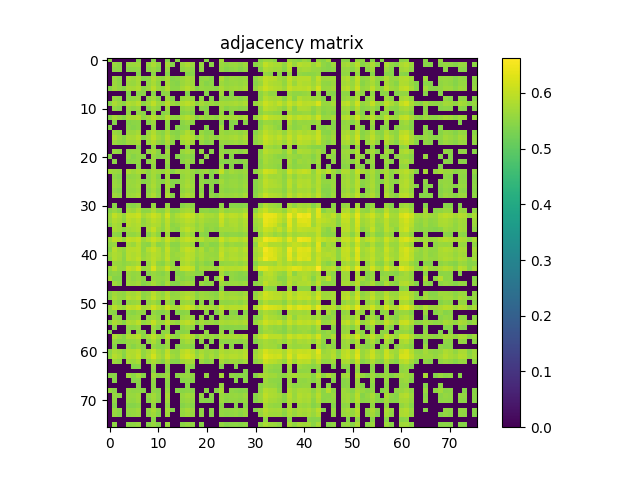

The data file committed next to this chart (first rows):
5.514900000000000357e-01, 0.000000000000000000e+00, 0.000000000000000000e+00, 0.000000000000000000e+00, 0.000000000000000000e+00, 0.000000000000000000e+00, 5.426199999999999912e-01, 0.000000000000000000e+00, 0.000000000000000000e+00, 5.433200000000000252e-01, 0.000000000000000000e+00, 0.000000000000000000e+00, 5.436199999999999921e-01, 0.000000000000000000e+00, 5.445299999999999585e-01, 0.000000000000000000e+00, 0.000000000000000000e+00, 0.000000000000000000e+00, 0.000000000000000000e+00, 0.000000000000000000e+00, 5.428399999999999892e-01, 0.000000000000000000e+00, 0.000000000000000000e+00, 5.732500000000000373e-01
0.000000000000000000e+00, 5.617900000000000116e-01, 5.498699999999999699e-01, 0.000000000000000000e+00, 5.605599999999999472e-01, 5.623299999999999965e-01, 5.694500000000000117e-01, 0.000000000000000000e+00, 5.571599999999999886e-01, 5.781500000000000528e-01, 5.546100000000000474e-01, 0.000000000000000000e+00, 5.733200000000000518e-01, 5.439899999999999736e-01, 0.000000000000000000e+00, 5.635200000000000209e-01, 5.786700000000000177e-01, 5.636999999999999789e-01, 0.000000000000000000e+00, 5.598300000000000498e-01, 0.000000000000000000e+00, 5.488499999999999490e-01, 0.000000000000000000e+00, 5.636499999999999844e-01
0.000000000000000000e+00, 5.498699999999999699e-01, 5.510199999999999543e-01, 0.000000000000000000e+00, 5.473000000000000087e-01, 5.504299999999999748e-01, 5.551099999999999923e-01, 0.000000000000000000e+00, 5.501500000000000279e-01, 5.636999999999999789e-01, 5.457300000000000484e-01, 0.000000000000000000e+00, 5.612700000000000466e-01, 0.000000000000000000e+00, 0.000000000000000000e+00, 5.530500000000000416e-01, 5.632500000000000284e-01, 5.514599999999999502e-01, 0.000000000000000000e+00, 5.542799999999999949e-01, 0.000000000000000000e+00, 0.000000000000000000e+00, 0.000000000000000000e+00, 5.592200000000000504e-01
0.000000000000000000e+00, 0.000000000000000000e+00, 0.000000000000000000e+00, 0.000000000000000000e+00, 0.000000000000000000e+00, 0.000000000000000000e+00, 5.426999999999999602e-01, 0.000000000000000000e+00, 0.000000000000000000e+00, 5.484999999999999876e-01, 0.000000000000000000e+00, 0.000000000000000000e+00, 5.449300000000000255e-01, 0.000000000000000000e+00, 0.000000000000000000e+00, 0.000000000000000000e+00, 5.448300000000000365e-01, 5.465100000000000513e-01, 0.000000000000000000e+00, 0.000000000000000000e+00, 0.000000000000000000e+00, 0.000000000000000000e+00, 0.000000000000000000e+00, 0.000000000000000000e+00
0.000000000000000000e+00, 5.605599999999999472e-01, 5.473000000000000087e-01, 0.000000000000000000e+00, 5.719800000000000439e-01, 5.642099999999999893e-01, 5.766599999999999504e-01, 5.421200000000000463e-01, 5.510500000000000398e-01, 5.808699999999999974e-01, 5.607400000000000162e-01, 5.535999999999999810e-01, 5.767799999999999594e-01, 5.436699999999999866e-01, 5.492500000000000160e-01, 5.641000000000000458e-01, 5.770800000000000374e-01, 5.662099999999999911e-01, 0.000000000000000000e+00, 5.522799999999999931e-01, 5.547600000000000309e-01, 5.459000000000000519e-01, 0.000000000000000000e+00, 5.778699999999999948e-01
0.000000000000000000e+00, 5.623299999999999965e-01, 5.504299999999999748e-01, 0.000000000000000000e+00, 5.642099999999999893e-01, 5.604299999999999837e-01, 5.738699999999999912e-01, 0.000000000000000000e+00, 5.546900000000000164e-01, 5.766200000000000214e-01, 5.519800000000000262e-01, 0.000000000000000000e+00, 5.758199999999999985e-01, 5.479899999999999771e-01, 5.416600000000000303e-01, 5.643500000000000183e-01, 5.726999999999999869e-01, 5.655400000000000427e-01, 0.000000000000000000e+00, 5.581800000000000095e-01, 5.418699999999999628e-01, 5.503200000000000314e-01, 0.000000000000000000e+00, 5.673200000000000465e-01
5.426199999999999912e-01, 5.694399999999999462e-01, 5.551099999999999923e-01, 5.426999999999999602e-01, 5.766599999999999504e-01, 5.738699999999999912e-01, 5.837999999999999856e-01, 5.486199999999999966e-01, 5.629199999999999759e-01, 5.914700000000000513e-01, 5.633799999999999919e-01, 5.553900000000000503e-01, 5.865700000000000358e-01, 5.516699999999999937e-01, 5.518300000000000427e-01, 5.746700000000000141e-01, 5.889199999999999990e-01, 5.758199999999999985e-01, 5.421599999999999753e-01, 5.618300000000000516e-01, 5.566699999999999982e-01, 5.551300000000000123e-01, 5.482799999999999896e-01, 5.783500000000000307e-01
0.000000000000000000e+00, 0.000000000000000000e+00, 0.000000000000000000e+00, 0.000000000000000000e+00, 5.421200000000000463e-01, 0.000000000000000000e+00, 5.486199999999999966e-01, 5.481200000000000516e-01, 0.000000000000000000e+00, 5.489300000000000290e-01, 0.000000000000000000e+00, 5.485299999999999621e-01, 5.527499999999999636e-01, 0.000000000000000000e+00, 0.000000000000000000e+00, 0.000000000000000000e+00, 5.431799999999999962e-01, 0.000000000000000000e+00, 0.000000000000000000e+00, 0.000000000000000000e+00, 5.417999999999999483e-01, 0.000000000000000000e+00, 0.000000000000000000e+00, 5.697600000000000442e-01
0.000000000000000000e+00, 5.571599999999999886e-01, 5.501500000000000279e-01, 0.000000000000000000e+00, 5.510500000000000398e-01, 5.546900000000000164e-01, 5.629100000000000215e-01, 0.000000000000000000e+00, 5.531800000000000050e-01, 5.713000000000000300e-01, 5.438199999999999701e-01, 0.000000000000000000e+00, 5.674599999999999644e-01, 5.434099999999999486e-01, 0.000000000000000000e+00, 5.603000000000000203e-01, 5.696200000000000152e-01, 5.601399999999999713e-01, 0.000000000000000000e+00, 5.558300000000000463e-01, 0.000000000000000000e+00, 5.453299999999999814e-01, 0.000000000000000000e+00, 5.538100000000000245e-01
5.433200000000000252e-01, 5.781500000000000528e-01, 5.636999999999999789e-01, 5.484999999999999876e-01, 5.808699999999999974e-01, 5.766200000000000214e-01, 5.914700000000000513e-01, 5.489300000000000290e-01, 5.713000000000000300e-01, 5.960100000000000398e-01, 5.668999999999999595e-01, 5.560100000000000042e-01, 5.920499999999999652e-01, 5.642399999999999638e-01, 5.522500000000000187e-01, 5.847599999999999465e-01, 5.958400000000000363e-01, 5.840100000000000291e-01, 5.494900000000000340e-01, 5.726700000000000124e-01, 5.607600000000000362e-01, 5.646900000000000253e-01, 5.533700000000000285e-01, 5.729100000000000303e-01
0.000000000000000000e+00, 5.546100000000000474e-01, 5.457300000000000484e-01, 0.000000000000000000e+00, 5.607400000000000162e-01, 5.519800000000000262e-01, 5.633700000000000374e-01, 0.000000000000000000e+00, 5.438199999999999701e-01, 5.668999999999999595e-01, 5.503400000000000514e-01, 0.000000000000000000e+00, 5.654200000000000337e-01, 0.000000000000000000e+00, 0.000000000000000000e+00, 5.562899999999999512e-01, 5.648800000000000487e-01, 5.550000000000000488e-01, 0.000000000000000000e+00, 5.473299999999999832e-01, 5.424700000000000077e-01, 0.000000000000000000e+00, 0.000000000000000000e+00, 5.665799999999999725e-01
0.000000000000000000e+00, 0.000000000000000000e+00, 0.000000000000000000e+00, 0.000000000000000000e+00, 5.536100000000000465e-01, 0.000000000000000000e+00, 5.553900000000000503e-01, 5.485299999999999621e-01, 0.000000000000000000e+00, 5.560100000000000042e-01, 0.000000000000000000e+00, 5.437600000000000211e-01, 5.558899999999999952e-01, 0.000000000000000000e+00, 0.000000000000000000e+00, 5.453599999999999559e-01, 5.518899999999999917e-01, 5.416100000000000358e-01, 0.000000000000000000e+00, 0.000000000000000000e+00, 5.471099999999999852e-01, 0.000000000000000000e+00, 0.000000000000000000e+00, 5.579199999999999715e-01
5.436199999999999921e-01, 5.733200000000000518e-01, 5.612700000000000466e-01, 5.449300000000000255e-01, 5.767799999999999594e-01, 5.758199999999999985e-01, 5.865599999999999703e-01, 5.527499999999999636e-01, 5.674599999999999644e-01, 5.920499999999999652e-01, 5.654200000000000337e-01, 5.558899999999999952e-01, 5.895599999999999730e-01, 5.556799999999999518e-01, 5.529199999999999671e-01, 5.771800000000000264e-01, 5.897299999999999764e-01, 5.789600000000000302e-01, 5.460500000000000353e-01, 5.688499999999999668e-01, 5.544700000000000184e-01, 5.609699999999999687e-01, 5.512399999999999523e-01, 5.795400000000000551e-01
0.000000000000000000e+00, 5.439899999999999736e-01, 0.000000000000000000e+00, 0.000000000000000000e+00, 5.436699999999999866e-01, 5.479899999999999771e-01, 5.516699999999999937e-01, 0.000000000000000000e+00, 5.434099999999999486e-01, 5.642399999999999638e-01, 0.000000000000000000e+00, 0.000000000000000000e+00, 5.556799999999999518e-01, 0.000000000000000000e+00, 0.000000000000000000e+00, 5.485700000000000021e-01, 5.620300000000000296e-01, 5.497199999999999864e-01, 0.000000000000000000e+00, 0.000000000000000000e+00, 0.000000000000000000e+00, 0.000000000000000000e+00, 0.000000000000000000e+00, 5.466199999999999948e-01
5.445299999999999585e-01, 0.000000000000000000e+00, 0.000000000000000000e+00, 0.000000000000000000e+00, 5.492500000000000160e-01, 5.416600000000000303e-01, 5.518300000000000427e-01, 0.000000000000000000e+00, 0.000000000000000000e+00, 5.522599999999999731e-01, 0.000000000000000000e+00, 0.000000000000000000e+00, 5.529199999999999671e-01, 0.000000000000000000e+00, 5.426100000000000367e-01, 5.417699999999999738e-01, 5.488800000000000345e-01, 0.000000000000000000e+00, 0.000000000000000000e+00, 0.000000000000000000e+00, 5.429399999999999782e-01, 0.000000000000000000e+00, 0.000000000000000000e+00, 5.678199999999999914e-01
0.000000000000000000e+00, 5.635200000000000209e-01, 5.530500000000000416e-01, 0.000000000000000000e+00, 5.641000000000000458e-01, 5.643500000000000183e-01, 5.746700000000000141e-01, 0.000000000000000000e+00, 5.603000000000000203e-01, 5.847599999999999465e-01, 5.562899999999999512e-01, 5.453599999999999559e-01, 5.771800000000000264e-01, 5.485700000000000021e-01, 5.417699999999999738e-01, 5.619600000000000151e-01, 5.843599999999999905e-01, 5.660300000000000331e-01, 0.000000000000000000e+00, 5.600600000000000023e-01, 5.459199999999999608e-01, 5.483200000000000296e-01, 0.000000000000000000e+00, 5.668499999999999650e-01
0.000000000000000000e+00, 5.786700000000000177e-01, 5.632500000000000284e-01, 5.448300000000000365e-01, 5.770800000000000374e-01, 5.726999999999999869e-01, 5.889299999999999535e-01, 5.431799999999999962e-01, 5.696200000000000152e-01, 5.958400000000000363e-01, 5.648800000000000487e-01, 5.518899999999999917e-01, 5.897400000000000420e-01, 5.620300000000000296e-01, 5.488800000000000345e-01, 5.843599999999999905e-01, 5.913300000000000223e-01, 5.839100000000000401e-01, 5.476999999999999647e-01, 5.735599999999999588e-01, 5.530199999999999561e-01, 5.638900000000000023e-01, 5.506400000000000183e-01, 5.723200000000000509e-01
0.000000000000000000e+00, 5.636999999999999789e-01, 5.514599999999999502e-01, 5.465100000000000513e-01, 5.662099999999999911e-01, 5.655400000000000427e-01, 5.758199999999999985e-01, 0.000000000000000000e+00, 5.601399999999999713e-01, 5.840100000000000291e-01, 5.550000000000000488e-01, 5.416100000000000358e-01, 5.789600000000000302e-01, 5.497199999999999864e-01, 0.000000000000000000e+00, 5.660300000000000331e-01, 5.839100000000000401e-01, 5.681399999999999784e-01, 0.000000000000000000e+00, 5.599800000000000333e-01, 5.440500000000000336e-01, 5.511399999999999633e-01, 0.000000000000000000e+00, 5.619199999999999751e-01
0.000000000000000000e+00, 0.000000000000000000e+00, 0.000000000000000000e+00, 0.000000000000000000e+00, 0.000000000000000000e+00, 0.000000000000000000e+00, 5.421599999999999753e-01, 0.000000000000000000e+00, 0.000000000000000000e+00, 5.494999999999999885e-01, 0.000000000000000000e+00, 0.000000000000000000e+00, 5.460500000000000353e-01, 0.000000000000000000e+00, 0.000000000000000000e+00, 0.000000000000000000e+00, 5.476999999999999647e-01, 0.000000000000000000e+00, 0.000000000000000000e+00, 0.000000000000000000e+00, 0.000000000000000000e+00, 0.000000000000000000e+00, 0.000000000000000000e+00, 5.446199999999999930e-01
0.000000000000000000e+00, 5.598300000000000498e-01, 5.542799999999999949e-01, 0.000000000000000000e+00, 5.522799999999999931e-01, 5.581800000000000095e-01, 5.618300000000000516e-01, 0.000000000000000000e+00, 5.558300000000000463e-01, 5.726700000000000124e-01, 5.473299999999999832e-01, 0.000000000000000000e+00, 5.688499999999999668e-01, 0.000000000000000000e+00, 0.000000000000000000e+00, 5.600600000000000023e-01, 5.735599999999999588e-01, 5.599800000000000333e-01, 0.000000000000000000e+00, 5.571000000000000396e-01, 0.000000000000000000e+00, 5.481200000000000516e-01, 0.000000000000000000e+00, 5.584000000000000075e-01
5.428399999999999892e-01, 0.000000000000000000e+00, 0.000000000000000000e+00, 0.000000000000000000e+00, 5.547600000000000309e-01, 5.418699999999999628e-01, 5.566699999999999982e-01, 5.418100000000000138e-01, 0.000000000000000000e+00, 5.607600000000000362e-01, 5.424700000000000077e-01, 5.471099999999999852e-01, 5.544700000000000184e-01, 0.000000000000000000e+00, 5.429399999999999782e-01, 5.459199999999999608e-01, 5.530199999999999561e-01, 5.440500000000000336e-01, 0.000000000000000000e+00, 0.000000000000000000e+00, 5.499199999999999644e-01, 0.000000000000000000e+00, 0.000000000000000000e+00, 5.660500000000000531e-01
0.000000000000000000e+00, 5.488399999999999945e-01, 0.000000000000000000e+00, 0.000000000000000000e+00, 5.459000000000000519e-01, 5.503200000000000314e-01, 5.551300000000000123e-01, 0.000000000000000000e+00, 5.453299999999999814e-01, 5.646900000000000253e-01, 0.000000000000000000e+00, 0.000000000000000000e+00, 5.609699999999999687e-01, 0.000000000000000000e+00, 0.000000000000000000e+00, 5.483200000000000296e-01, 5.638900000000000023e-01, 5.511399999999999633e-01, 0.000000000000000000e+00, 5.481200000000000516e-01, 0.000000000000000000e+00, 0.000000000000000000e+00, 0.000000000000000000e+00, 5.444600000000000550e-01
0.000000000000000000e+00, 0.000000000000000000e+00, 0.000000000000000000e+00, 0.000000000000000000e+00, 0.000000000000000000e+00, 0.000000000000000000e+00, 5.482799999999999896e-01, 0.000000000000000000e+00, 0.000000000000000000e+00, 5.533799999999999830e-01, 0.000000000000000000e+00, 0.000000000000000000e+00, 5.512399999999999523e-01, 0.000000000000000000e+00, 0.000000000000000000e+00, 0.000000000000000000e+00, 5.506400000000000183e-01, 0.000000000000000000e+00, 0.000000000000000000e+00, 0.000000000000000000e+00, 0.000000000000000000e+00, 0.000000000000000000e+00, 0.000000000000000000e+00, 5.607999999999999652e-01
5.732500000000000373e-01, 5.636499999999999844e-01, 5.592200000000000504e-01, 0.000000000000000000e+00, 5.778699999999999948e-01, 5.673200000000000465e-01, 5.783500000000000307e-01, 5.697600000000000442e-01, 5.538100000000000245e-01, 5.729100000000000303e-01, 5.665900000000000380e-01, 5.579199999999999715e-01, 5.795299999999999896e-01, 5.466199999999999948e-01, 5.678199999999999914e-01, 5.668499999999999650e-01, 5.723200000000000509e-01, 5.619199999999999751e-01, 5.446199999999999930e-01, 5.584000000000000075e-01, 5.660500000000000531e-01, 5.444600000000000550e-01, 5.607999999999999652e-01, 6.018299999999999761e-01
0.000000000000000000e+00, 5.538999999999999480e-01, 5.438800000000000301e-01, 0.000000000000000000e+00, 5.543400000000000549e-01, 5.556999999999999718e-01, 5.639899999999999913e-01, 0.000000000000000000e+00, 5.498699999999999699e-01, 5.722399999999999709e-01, 5.466199999999999948e-01, 0.000000000000000000e+00, 5.677100000000000479e-01, 0.000000000000000000e+00, 0.000000000000000000e+00, 5.564599999999999547e-01, 5.694000000000000172e-01, 5.576299999999999590e-01, 0.000000000000000000e+00, 5.499800000000000244e-01, 0.000000000000000000e+00, 5.429599999999999982e-01, 0.000000000000000000e+00, 5.552599999999999758e-01
0.000000000000000000e+00, 5.600600000000000023e-01, 5.506100000000000438e-01, 0.000000000000000000e+00, 5.635200000000000209e-01, 5.614000000000000101e-01, 5.699800000000000422e-01, 5.428100000000000147e-01, 5.539600000000000080e-01, 5.741600000000000037e-01, 5.555999999999999828e-01, 5.445999999999999730e-01, 5.729800000000000448e-01, 5.415600000000000414e-01, 5.463299999999999823e-01, 5.614500000000000046e-01, 5.731500000000000483e-01, 5.609499999999999487e-01, 0.000000000000000000e+00, 5.564799999999999747e-01, 5.462900000000000533e-01, 5.469899999999999762e-01, 5.425600000000000422e-01, 5.723399999999999599e-01
0.000000000000000000e+00, 5.638199999999999878e-01, 5.549699999999999633e-01, 0.000000000000000000e+00, 5.617100000000000426e-01, 5.629699999999999704e-01, 5.720600000000000129e-01, 0.000000000000000000e+00, 5.584099999999999620e-01, 5.784799999999999942e-01, 5.546100000000000474e-01, 0.000000000000000000e+00, 5.760399999999999965e-01, 5.463400000000000478e-01, 0.000000000000000000e+00, 5.647699999999999942e-01, 5.789499999999999647e-01, 5.657799999999999496e-01, 0.000000000000000000e+00, 5.617699999999999916e-01, 0.000000000000000000e+00, 5.516900000000000137e-01, 0.000000000000000000e+00, 5.643200000000000438e-01
0.000000000000000000e+00, 5.527600000000000291e-01, 5.428100000000000147e-01, 0.000000000000000000e+00, 5.583900000000000530e-01, 5.576900000000000190e-01, 5.667499999999999760e-01, 0.000000000000000000e+00, 5.493200000000000305e-01, 5.704200000000000381e-01, 5.486100000000000421e-01, 0.000000000000000000e+00, 5.697699999999999987e-01, 0.000000000000000000e+00, 0.000000000000000000e+00, 5.567600000000000326e-01, 5.697799999999999532e-01, 5.594200000000000284e-01, 0.000000000000000000e+00, 5.507800000000000473e-01, 0.000000000000000000e+00, 5.433799999999999741e-01, 0.000000000000000000e+00, 5.575099999999999500e-01
0.000000000000000000e+00, 5.657400000000000206e-01, 5.545799999999999619e-01, 0.000000000000000000e+00, 5.634200000000000319e-01, 5.665200000000000236e-01, 5.767799999999999594e-01, 0.000000000000000000e+00, 5.616600000000000481e-01, 5.820600000000000218e-01, 5.543299999999999894e-01, 0.000000000000000000e+00, 5.809699999999999864e-01, 5.466600000000000348e-01, 0.000000000000000000e+00, 5.696299999999999697e-01, 5.823199999999999488e-01, 5.692700000000000538e-01, 0.000000000000000000e+00, 5.643899999999999473e-01, 0.000000000000000000e+00, 5.552700000000000413e-01, 5.422799999999999843e-01, 5.664099999999999691e-01
0.000000000000000000e+00, 0.000000000000000000e+00, 0.000000000000000000e+00, 0.000000000000000000e+00, 0.000000000000000000e+00, 0.000000000000000000e+00, 0.000000000000000000e+00, 0.000000000000000000e+00, 0.000000000000000000e+00, 0.000000000000000000e+00, 0.000000000000000000e+00, 0.000000000000000000e+00, 0.000000000000000000e+00, 0.000000000000000000e+00, 0.000000000000000000e+00, 0.000000000000000000e+00, 0.000000000000000000e+00, 0.000000000000000000e+00, 0.000000000000000000e+00, 0.000000000000000000e+00, 0.000000000000000000e+00, 0.000000000000000000e+00, 0.000000000000000000e+00, 0.000000000000000000e+00
0.000000000000000000e+00, 5.453099999999999614e-01, 0.000000000000000000e+00, 0.000000000000000000e+00, 5.515200000000000102e-01, 5.465499999999999803e-01, 5.577100000000000390e-01, 0.000000000000000000e+00, 0.000000000000000000e+00, 5.582200000000000495e-01, 0.000000000000000000e+00, 0.000000000000000000e+00, 5.596400000000000263e-01, 0.000000000000000000e+00, 0.000000000000000000e+00, 5.441700000000000426e-01, 5.575599999999999445e-01, 5.498899999999999899e-01, 0.000000000000000000e+00, 0.000000000000000000e+00, 0.000000000000000000e+00, 0.000000000000000000e+00, 0.000000000000000000e+00, 5.521500000000000297e-01
5.443500000000000005e-01, 5.604999999999999982e-01, 5.424600000000000533e-01, 0.000000000000000000e+00, 5.708900000000000086e-01, 5.635299999999999754e-01, 5.843899999999999650e-01, 5.495799999999999574e-01, 5.525999999999999801e-01, 5.779100000000000348e-01, 5.542899999999999494e-01, 5.478499999999999481e-01, 5.822399999999999798e-01, 5.436699999999999866e-01, 5.474200000000000177e-01, 5.689400000000000013e-01, 5.755299999999999860e-01, 5.650300000000000322e-01, 0.000000000000000000e+00, 5.514799999999999702e-01, 5.519199999999999662e-01, 5.465900000000000203e-01, 5.480800000000000116e-01, 5.771600000000000064e-01
5.630399999999999849e-01, 5.988499999999999934e-01, 5.820899999999999963e-01, 5.586400000000000254e-01, 5.993800000000000239e-01, 5.994099999999999984e-01, 6.107700000000000351e-01, 5.728299999999999503e-01, 5.889799999999999480e-01, 6.104800000000000226e-01, 5.945500000000000229e-01, 5.690899999999999848e-01, 6.143100000000000227e-01, 5.638499999999999623e-01, 5.811699999999999644e-01, 5.962199999999999722e-01, 6.099400000000000377e-01, 5.995200000000000529e-01, 5.717400000000000260e-01, 5.931699999999999751e-01, 5.758900000000000130e-01, 5.770399999999999974e-01, 5.685499999999999998e-01, 6.145899999999999697e-01
5.605999999999999872e-01, 5.838700000000000001e-01, 5.748299999999999521e-01, 5.494999999999999885e-01, 5.922500000000000542e-01, 5.832199999999999607e-01, 5.944300000000000139e-01, 5.548999999999999488e-01, 5.754399999999999515e-01, 5.942899999999999849e-01, 5.839699999999999891e-01, 5.619100000000000206e-01, 5.953199999999999603e-01, 5.611399999999999721e-01, 5.714200000000000390e-01, 5.826400000000000468e-01, 5.956900000000000528e-01, 5.864200000000000523e-01, 5.665799999999999725e-01, 5.803300000000000125e-01, 5.655000000000000027e-01, 5.628100000000000325e-01, 5.598199999999999843e-01, 6.054300000000000237e-01
5.462399999999999478e-01, 5.759900000000000020e-01, 5.669399999999999995e-01, 0.000000000000000000e+00, 5.859499999999999709e-01, 5.799400000000000110e-01, 5.869199999999999973e-01, 5.574000000000000066e-01, 5.720899999999999874e-01, 5.835200000000000387e-01, 5.782699999999999507e-01, 5.527900000000000036e-01, 5.887599999999999500e-01, 5.502200000000000424e-01, 5.583200000000000385e-01, 5.746299999999999741e-01, 5.846400000000000485e-01, 5.752800000000000136e-01, 5.554700000000000193e-01, 5.747200000000000086e-01, 5.561700000000000532e-01, 5.588400000000000034e-01, 5.556100000000000483e-01, 5.968900000000000317e-01
0.000000000000000000e+00, 5.756099999999999550e-01, 5.691800000000000193e-01, 5.502500000000000169e-01, 5.712599999999999900e-01, 5.752800000000000136e-01, 5.838700000000000001e-01, 0.000000000000000000e+00, 5.772399999999999753e-01, 6.024899999999999700e-01, 5.688699999999999868e-01, 5.502599999999999714e-01, 5.880900000000000016e-01, 5.560599999999999987e-01, 5.469899999999999762e-01, 5.824599999999999778e-01, 5.997200000000000308e-01, 5.830800000000000427e-01, 5.604500000000000037e-01, 5.742300000000000182e-01, 5.486299999999999510e-01, 5.593099999999999739e-01, 5.487600000000000255e-01, 5.721300000000000274e-01
0.000000000000000000e+00, 5.544000000000000039e-01, 5.461000000000000298e-01, 0.000000000000000000e+00, 5.589499999999999469e-01, 5.562799999999999967e-01, 5.659499999999999531e-01, 0.000000000000000000e+00, 5.471899999999999542e-01, 5.758199999999999985e-01, 5.507900000000000018e-01, 0.000000000000000000e+00, 5.677799999999999514e-01, 0.000000000000000000e+00, 0.000000000000000000e+00, 5.584000000000000075e-01, 5.752099999999999991e-01, 5.633399999999999519e-01, 0.000000000000000000e+00, 5.503299999999999859e-01, 5.426699999999999857e-01, 0.000000000000000000e+00, 0.000000000000000000e+00, 5.587600000000000344e-01
5.654700000000000282e-01, 5.957999999999999963e-01, 5.861499999999999488e-01, 5.606400000000000272e-01, 5.999999999999999778e-01, 5.944700000000000539e-01, 6.050699999999999967e-01, 5.651199999999999557e-01, 5.859100000000000419e-01, 6.088299999999999823e-01, 5.888299999999999645e-01, 5.675099999999999589e-01, 6.075099999999999945e-01, 5.790199999999999791e-01, 5.680199999999999694e-01, 5.918099999999999472e-01, 6.047599999999999643e-01, 5.943000000000000504e-01, 5.725999999999999979e-01, 5.884099999999999886e-01, 5.686999999999999833e-01, 5.745200000000000307e-01, 5.666999999999999815e-01, 6.089799999999999658e-01
5.529100000000000126e-01, 5.596999999999999753e-01, 0.000000000000000000e+00, 0.000000000000000000e+00, 5.727700000000000014e-01, 5.624099999999999655e-01, 5.887799999999999701e-01, 5.524499999999999966e-01, 5.486799999999999455e-01, 5.850499999999999590e-01, 5.478600000000000136e-01, 5.523000000000000131e-01, 5.855000000000000204e-01, 5.472700000000000342e-01, 5.479600000000000026e-01, 5.737999999999999767e-01, 5.768799999999999484e-01, 5.662399999999999656e-01, 0.000000000000000000e+00, 5.453500000000000014e-01, 5.571199999999999486e-01, 5.448100000000000165e-01, 5.467600000000000238e-01, 5.818799999999999528e-01
5.425900000000000167e-01, 5.888299999999999645e-01, 5.694799999999999862e-01, 5.559300000000000352e-01, 5.887299999999999756e-01, 5.893500000000000405e-01, 5.943899999999999739e-01, 5.535600000000000520e-01, 5.860400000000000054e-01, 6.048599999999999532e-01, 5.844200000000000506e-01, 5.579199999999999715e-01, 6.016399999999999526e-01, 5.608199999999999852e-01, 5.568300000000000471e-01, 5.863800000000000123e-01, 6.060200000000000031e-01, 5.952800000000000313e-01, 5.645400000000000418e-01, 5.826999999999999957e-01, 5.523700000000000276e-01, 5.697200000000000042e-01, 5.567999999999999616e-01, 5.961800000000000432e-01
5.635499999999999954e-01, 5.820199999999999818e-01, 5.742000000000000437e-01, 5.510099999999999998e-01, 5.891199999999999770e-01, 5.817600000000000549e-01, 5.929499999999999771e-01, 5.589100000000000179e-01, 5.743899999999999562e-01, 5.928299999999999681e-01, 5.809499999999999664e-01, 5.623700000000000365e-01, 5.943800000000000194e-01, 5.581300000000000150e-01, 5.672099999999999920e-01, 5.776799999999999713e-01, 5.940699999999999870e-01, 5.857900000000000329e-01, 5.642700000000000493e-01, 5.752899999999999681e-01, 5.644099999999999673e-01, 5.603799999999999892e-01, 5.575999999999999845e-01, 6.038799999999999724e-01
5.514400000000000412e-01, 5.841199999999999726e-01, 5.703399999999999581e-01, 5.473400000000000487e-01, 5.911499999999999533e-01, 5.854599999999999804e-01, 5.990299999999999514e-01, 5.624200000000000310e-01, 5.768499999999999739e-01, 5.953800000000000203e-01, 5.785799999999999832e-01, 5.632099999999999884e-01, 5.999299999999999633e-01, 5.597800000000000553e-01, 5.620100000000000096e-01, 5.836599999999999566e-01, 5.981199999999999850e-01, 5.867299999999999738e-01, 5.564099999999999602e-01, 5.758999999999999675e-01, 5.610500000000000487e-01, 5.668100000000000360e-01, 5.596600000000000463e-01, 5.981400000000000050e-01
0.000000000000000000e+00, 5.645900000000000363e-01, 5.606499999999999817e-01, 5.498800000000000354e-01, 5.621199999999999530e-01, 5.670699999999999630e-01, 5.763000000000000345e-01, 0.000000000000000000e+00, 5.621599999999999930e-01, 5.914899999999999602e-01, 5.526799999999999491e-01, 5.451799999999999979e-01, 5.772399999999999753e-01, 5.524900000000000366e-01, 0.000000000000000000e+00, 5.774200000000000443e-01, 5.861399999999999944e-01, 5.710899999999999865e-01, 5.462700000000000333e-01, 5.614299999999999846e-01, 5.416600000000000303e-01, 5.480300000000000171e-01, 0.000000000000000000e+00, 5.569399999999999906e-01
5.578499999999999570e-01, 5.880499999999999616e-01, 5.611800000000000122e-01, 5.594000000000000083e-01, 5.993699999999999584e-01, 5.883000000000000451e-01, 6.181200000000000028e-01, 5.618100000000000316e-01, 5.700899999999999856e-01, 6.222600000000000353e-01, 5.716299999999999715e-01, 5.737700000000000022e-01, 6.127599999999999714e-01, 5.694099999999999717e-01, 5.586999999999999744e-01, 6.053100000000000147e-01, 6.107099999999999751e-01, 5.986099999999999755e-01, 5.425600000000000422e-01, 5.729400000000000048e-01, 5.699300000000000477e-01, 5.719600000000000239e-01, 5.593399999999999483e-01, 5.965799999999999992e-01
5.451899999999999524e-01, 5.537699999999999845e-01, 5.469899999999999762e-01, 0.000000000000000000e+00, 5.634599999999999609e-01, 5.567800000000000527e-01, 5.598400000000000043e-01, 0.000000000000000000e+00, 5.437600000000000211e-01, 5.596900000000000208e-01, 5.511800000000000033e-01, 5.420300000000000118e-01, 5.620500000000000496e-01, 0.000000000000000000e+00, 5.419100000000000028e-01, 5.470599999999999907e-01, 5.625900000000000345e-01, 5.573700000000000321e-01, 5.476600000000000357e-01, 5.467199999999999838e-01, 0.000000000000000000e+00, 0.000000000000000000e+00, 0.000000000000000000e+00, 5.738999999999999657e-01
5.727799999999999558e-01, 5.427899999999999947e-01, 5.429599999999999982e-01, 0.000000000000000000e+00, 5.653099999999999792e-01, 5.543400000000000549e-01, 5.630100000000000104e-01, 5.482099999999999751e-01, 0.000000000000000000e+00, 5.622000000000000330e-01, 5.565099999999999492e-01, 5.519500000000000517e-01, 5.636900000000000244e-01, 0.000000000000000000e+00, 5.565999999999999837e-01, 5.456900000000000084e-01, 5.554200000000000248e-01, 5.455600000000000449e-01, 0.000000000000000000e+00, 0.000000000000000000e+00, 5.616799999999999571e-01, 0.000000000000000000e+00, 5.425299999999999567e-01, 5.942300000000000360e-01
0.000000000000000000e+00, 5.657200000000000006e-01, 5.503099999999999659e-01, 0.000000000000000000e+00, 5.649399999999999977e-01, 5.626999999999999780e-01, 5.719199999999999839e-01, 5.415999999999999703e-01, 5.558400000000000007e-01, 5.727200000000000069e-01, 5.563099999999999712e-01, 5.426199999999999912e-01, 5.761699999999999600e-01, 5.426400000000000112e-01, 5.424600000000000533e-01, 5.636299999999999644e-01, 5.720199999999999729e-01, 5.613399999999999501e-01, 0.000000000000000000e+00, 5.601500000000000368e-01, 5.471200000000000507e-01, 5.519699999999999607e-01, 0.000000000000000000e+00, 5.688699999999999868e-01
0.000000000000000000e+00, 0.000000000000000000e+00, 0.000000000000000000e+00, 0.000000000000000000e+00, 0.000000000000000000e+00, 0.000000000000000000e+00, 0.000000000000000000e+00, 0.000000000000000000e+00, 0.000000000000000000e+00, 0.000000000000000000e+00, 0.000000000000000000e+00, 0.000000000000000000e+00, 0.000000000000000000e+00, 0.000000000000000000e+00, 0.000000000000000000e+00, 0.000000000000000000e+00, 0.000000000000000000e+00, 0.000000000000000000e+00, 0.000000000000000000e+00, 0.000000000000000000e+00, 0.000000000000000000e+00, 0.000000000000000000e+00, 0.000000000000000000e+00, 5.426100000000000367e-01
5.489699999999999580e-01, 5.680100000000000149e-01, 5.595900000000000318e-01, 5.538499999999999535e-01, 5.772899999999999698e-01, 5.704399999999999471e-01, 5.854599999999999804e-01, 5.507499999999999618e-01, 5.593200000000000394e-01, 5.883899999999999686e-01, 5.659199999999999786e-01, 5.567999999999999616e-01, 5.855099999999999749e-01, 5.527100000000000346e-01, 5.572700000000000431e-01, 5.747799999999999576e-01, 5.816299999999999804e-01, 5.730600000000000138e-01, 5.478300000000000392e-01, 5.625499999999999945e-01, 5.578600000000000225e-01, 5.519199999999999662e-01, 5.465900000000000203e-01, 5.855099999999999749e-01
5.454400000000000359e-01, 5.758699999999999930e-01, 5.609800000000000342e-01, 5.569100000000000161e-01, 5.859400000000000164e-01, 5.798799999999999510e-01, 5.945399999999999574e-01, 5.517199999999999882e-01, 5.667999999999999705e-01, 6.009799999999999587e-01, 5.715700000000000225e-01, 5.646600000000000508e-01, 5.929999999999999716e-01, 5.603500000000000147e-01, 5.599300000000000388e-01, 5.820699999999999763e-01, 5.972699999999999676e-01, 5.812000000000000499e-01, 5.511300000000000088e-01, 5.682899999999999618e-01, 5.647100000000000453e-01, 5.613399999999999501e-01, 5.518600000000000172e-01, 5.828999999999999737e-01
0.000000000000000000e+00, 5.601199999999999513e-01, 5.473299999999999832e-01, 0.000000000000000000e+00, 5.555600000000000538e-01, 5.616499999999999826e-01, 5.670600000000000085e-01, 0.000000000000000000e+00, 5.558899999999999952e-01, 5.675200000000000244e-01, 5.472799999999999887e-01, 0.000000000000000000e+00, 5.693000000000000282e-01, 5.416400000000000103e-01, 0.000000000000000000e+00, 5.612399999999999611e-01, 5.675499999999999989e-01, 5.585700000000000109e-01, 0.000000000000000000e+00, 5.562399999999999567e-01, 0.000000000000000000e+00, 5.481899999999999551e-01, 0.000000000000000000e+00, 5.554099999999999593e-01
5.591099999999999959e-01, 5.927700000000000191e-01, 5.748799999999999466e-01, 5.600500000000000478e-01, 5.995599999999999818e-01, 5.938600000000000545e-01, 6.100299999999999612e-01, 5.701500000000000457e-01, 5.817099999999999493e-01, 6.137500000000000178e-01, 5.869299999999999518e-01, 5.732300000000000173e-01, 6.116200000000000525e-01, 5.730199999999999738e-01, 5.702700000000000546e-01, 5.975099999999999856e-01, 6.118900000000000450e-01, 5.971999999999999531e-01, 5.618600000000000261e-01, 5.854700000000000459e-01, 5.742399999999999727e-01, 5.765000000000000124e-01, 5.647100000000000453e-01, 6.030499999999999750e-01
5.511899999999999578e-01, 5.445100000000000495e-01, 0.000000000000000000e+00, 0.000000000000000000e+00, 5.511399999999999633e-01, 5.458800000000000319e-01, 5.580100000000000060e-01, 5.523299999999999876e-01, 0.000000000000000000e+00, 5.569800000000000306e-01, 5.441500000000000226e-01, 5.427800000000000402e-01, 5.593399999999999483e-01, 0.000000000000000000e+00, 5.433299999999999796e-01, 5.464799999999999658e-01, 5.515799999999999592e-01, 0.000000000000000000e+00, 0.000000000000000000e+00, 0.000000000000000000e+00, 5.515099999999999447e-01, 0.000000000000000000e+00, 5.415999999999999703e-01, 5.728900000000000103e-01
0.000000000000000000e+00, 5.597900000000000098e-01, 5.497199999999999864e-01, 0.000000000000000000e+00, 5.588899999999999979e-01, 5.613299999999999956e-01, 5.657999999999999696e-01, 0.000000000000000000e+00, 5.570300000000000251e-01, 5.695099999999999607e-01, 5.524299999999999766e-01, 0.000000000000000000e+00, 5.711100000000000065e-01, 0.000000000000000000e+00, 0.000000000000000000e+00, 5.590899999999999759e-01, 5.693899999999999517e-01, 5.603500000000000147e-01, 0.000000000000000000e+00, 5.573599999999999666e-01, 0.000000000000000000e+00, 5.465100000000000513e-01, 0.000000000000000000e+00, 5.647999999999999687e-01
5.445299999999999585e-01, 5.791300000000000336e-01, 5.664299999999999891e-01, 5.443999999999999950e-01, 5.822699999999999543e-01, 5.757100000000000550e-01, 5.943100000000000049e-01, 5.545799999999999619e-01, 5.691199999999999593e-01, 6.025300000000000100e-01, 5.672199999999999465e-01, 5.626100000000000545e-01, 5.941499999999999559e-01, 5.661599999999999966e-01, 5.544999999999999929e-01, 5.863800000000000123e-01, 5.983199999999999630e-01, 5.839600000000000346e-01, 5.487600000000000255e-01, 5.728199999999999958e-01, 5.602399999999999602e-01, 5.647600000000000398e-01, 5.531199999999999450e-01, 5.781199999999999672e-01
0.000000000000000000e+00, 5.469199999999999617e-01, 0.000000000000000000e+00, 0.000000000000000000e+00, 5.521800000000000042e-01, 5.494599999999999485e-01, 5.603000000000000203e-01, 0.000000000000000000e+00, 0.000000000000000000e+00, 5.638300000000000534e-01, 5.432299999999999907e-01, 0.000000000000000000e+00, 5.615799999999999681e-01, 0.000000000000000000e+00, 0.000000000000000000e+00, 5.498600000000000154e-01, 5.626799999999999580e-01, 5.530599999999999961e-01, 0.000000000000000000e+00, 5.432599999999999651e-01, 0.000000000000000000e+00, 0.000000000000000000e+00, 0.000000000000000000e+00, 5.472399999999999487e-01
5.418500000000000538e-01, 0.000000000000000000e+00, 0.000000000000000000e+00, 0.000000000000000000e+00, 5.549899999999999833e-01, 0.000000000000000000e+00, 5.555400000000000338e-01, 5.492799999999999905e-01, 0.000000000000000000e+00, 5.589399999999999924e-01, 0.000000000000000000e+00, 5.494299999999999740e-01, 5.550399999999999778e-01, 0.000000000000000000e+00, 5.438499999999999446e-01, 5.453000000000000069e-01, 5.518199999999999772e-01, 0.000000000000000000e+00, 0.000000000000000000e+00, 0.000000000000000000e+00, 5.519199999999999662e-01, 0.000000000000000000e+00, 0.000000000000000000e+00, 5.640699999999999603e-01
0.000000000000000000e+00, 5.784299999999999997e-01, 5.623299999999999965e-01, 5.459399999999999809e-01, 5.805500000000000105e-01, 5.787999999999999812e-01, 5.945099999999999829e-01, 5.517499999999999627e-01, 5.723700000000000454e-01, 5.965200000000000502e-01, 5.678100000000000369e-01, 5.564000000000000057e-01, 5.962699999999999667e-01, 5.611800000000000122e-01, 5.491300000000000070e-01, 5.846700000000000230e-01, 5.935300000000000020e-01, 5.839900000000000091e-01, 5.461799999999999988e-01, 5.735299999999999843e-01, 5.540599999999999969e-01, 5.662000000000000366e-01, 5.520699999999999497e-01, 5.796599999999999531e-01
0.000000000000000000e+00, 5.554000000000000048e-01, 5.457199999999999829e-01, 5.453500000000000014e-01, 5.584299999999999820e-01, 5.610899999999999777e-01, 5.693300000000000027e-01, 0.000000000000000000e+00, 5.533400000000000540e-01, 5.782699999999999507e-01, 5.508399999999999963e-01, 0.000000000000000000e+00, 5.698299999999999477e-01, 0.000000000000000000e+00, 0.000000000000000000e+00, 5.617100000000000426e-01, 5.763800000000000034e-01, 5.634400000000000519e-01, 0.000000000000000000e+00, 5.517100000000000337e-01, 0.000000000000000000e+00, 5.424600000000000533e-01, 0.000000000000000000e+00, 5.516299999999999537e-01
0.000000000000000000e+00, 5.424700000000000077e-01, 0.000000000000000000e+00, 0.000000000000000000e+00, 5.572899999999999521e-01, 5.466100000000000403e-01, 5.618999999999999551e-01, 5.440000000000000391e-01, 0.000000000000000000e+00, 5.586900000000000199e-01, 5.442299999999999915e-01, 5.427499999999999547e-01, 5.603200000000000403e-01, 0.000000000000000000e+00, 5.441799999999999971e-01, 5.499500000000000499e-01, 5.522599999999999731e-01, 5.439899999999999736e-01, 0.000000000000000000e+00, 0.000000000000000000e+00, 5.471599999999999797e-01, 0.000000000000000000e+00, 0.000000000000000000e+00, 5.678699999999999859e-01
5.479300000000000281e-01, 5.786900000000000377e-01, 5.682099999999999929e-01, 5.471700000000000452e-01, 5.838700000000000001e-01, 5.835000000000000187e-01, 5.956900000000000528e-01, 5.547199999999999909e-01, 5.740199999999999747e-01, 6.010400000000000187e-01, 5.713099999999999845e-01, 5.553299999999999903e-01, 5.983399999999999830e-01, 5.612500000000000266e-01, 5.579300000000000370e-01, 5.883199999999999541e-01, 6.025099999999999900e-01, 5.864599999999999813e-01, 5.504999999999999893e-01, 5.771300000000000319e-01, 5.624599999999999600e-01, 5.675599999999999534e-01, 5.550599999999999978e-01, 5.837499999999999911e-01
... 15 more rows
